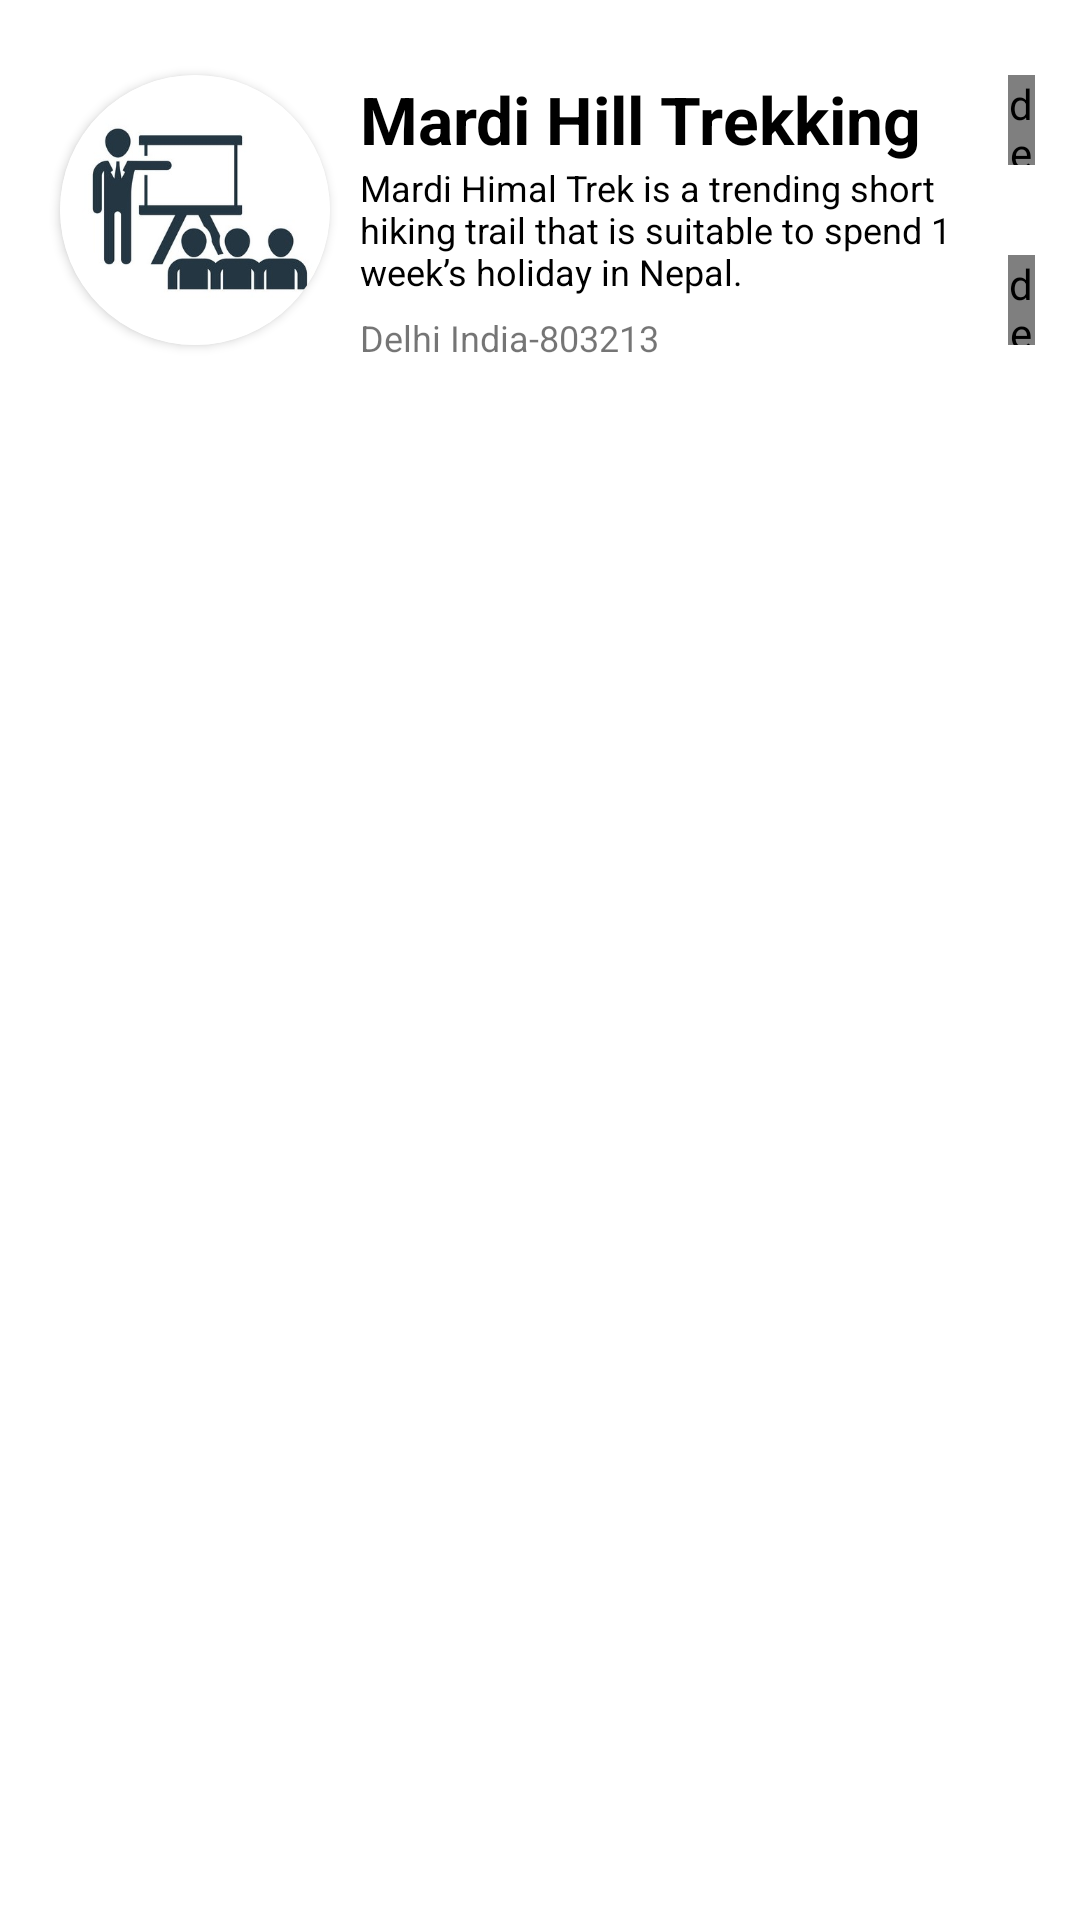

This screen was rendered from an Android layout file. Write that file and the resources it references.
<!-- AndroidManifest.xml: application theme Theme.Journey_Journal -->
<!-- res/layout/journal_item.xml -->
<?xml version="1.0" encoding="utf-8"?>
<RelativeLayout xmlns:android="http://schemas.android.com/apk/res/android"
    android:layout_width="match_parent"
    android:layout_height="wrap_content"
    xmlns:aap="http://schemas.android.com/apk/res-auto"
    android:padding="10dp"
    android:background="@color/white">

    <RelativeLayout
        android:id="@+id/j_card"
        android:layout_width="match_parent"
        android:layout_height="120dp"
        android:background="@drawable/shadow"
        android:padding="5dp">

        <androidx.cardview.widget.CardView
            android:id="@+id/card"
            android:layout_width="90dp"
            android:layout_height="90dp"
            android:layout_marginStart="5dp"
            android:layout_marginTop="10dp"
            aap:cardCornerRadius="60dp">

            <ImageView
                android:id="@+id/j_image"
                android:layout_width="90dp"
                android:layout_height="90dp"
                android:scaleType="centerCrop"
                android:src="@drawable/workshop"
                android:contentDescription="@string/journey_image" />

        </androidx.cardview.widget.CardView>

        <TextView
            android:id="@+id/j_title"
            android:layout_width="200dp"
            android:layout_height="wrap_content"
            android:layout_marginStart="10dp"
            android:layout_marginTop="10dp"
            android:layout_toEndOf="@+id/card"
            android:maxLines="1"
            android:text="@string/journey_title"
            android:textSize="22sp"
            android:textColor="@color/black"
            android:textStyle="bold" />

        <TextView
            android:id="@+id/j_dis"
            android:layout_width="200dp"
            android:layout_height="50dp"
            android:layout_below="@id/j_title"
            android:layout_marginStart="10dp"
            android:layout_toEndOf="@+id/card"
            android:textColor="@color/black"
            android:text="@string/journey_desc"
            android:textSize="12sp" />

        <TextView
            android:id="@+id/j_location"
            android:layout_width="200dp"
            android:layout_height="wrap_content"
            android:layout_below="@id/j_dis"
            android:layout_marginStart="10dp"
            android:layout_toEndOf="@+id/card"
            android:maxLines="1"
            android:text="@string/journey_location"
            android:textSize="12sp" />

        <de.hdodenhof.circleimageview.CircleImageView
            android:id="@+id/j_delete"
            android:layout_width="30dp"
            android:layout_height="30dp"
            android:layout_marginStart="16dp"
            android:layout_marginTop="10dp"
            android:layout_toEndOf="@id/j_title"
            android:src="@drawable/ic_baseline_delete_24"
            aap:civ_border_color="@color/black" />

        <de.hdodenhof.circleimageview.CircleImageView
            android:id="@+id/j_edit"
            android:layout_width="30dp"
            android:layout_height="30dp"
            android:layout_below="@+id/j_delete"
            android:layout_marginStart="16dp"
            android:layout_marginTop="30dp"
            android:layout_toEndOf="@+id/j_title"
            android:src="@drawable/ic_baseline_edit_24" />
    </RelativeLayout>



</RelativeLayout>
<!-- resources referenced by this layout -->
<resources>
  <color name="black">#FF000000</color>
  <color name="white">#FFFFFFFF</color>
  <!-- drawable ic_baseline_delete_24 (drawable) -->
  <vector android:height="24dp" android:tint="#101C72"
      android:viewportHeight="24" android:viewportWidth="24"
      android:width="24dp" xmlns:android="http://schemas.android.com/apk/res/android">
      <path android:fillColor="@android:color/white" android:pathData="M6,19c0,1.1 0.9,2 2,2h8c1.1,0 2,-0.9 2,-2V7H6v12zM19,4h-3.5l-1,-1h-5l-1,1H5v2h14V4z"/>
  </vector>
  <!-- drawable ic_baseline_edit_24 (drawable) -->
  <vector android:height="24dp" android:tint="#101C72"
      android:viewportHeight="24" android:viewportWidth="24"
      android:width="24dp" xmlns:android="http://schemas.android.com/apk/res/android">
      <path android:fillColor="@android:color/white" android:pathData="M3,17.25V21h3.75L17.81,9.94l-3.75,-3.75L3,17.25zM20.71,7.04c0.39,-0.39 0.39,-1.02 0,-1.41l-2.34,-2.34c-0.39,-0.39 -1.02,-0.39 -1.41,0l-1.83,1.83 3.75,3.75 1.83,-1.83z"/>
  </vector>
  <!-- drawable workshop: jpg bitmap (drawable, 16261 bytes) -->
  <string name="journey_desc">Mardi Himal Trek is a trending short hiking trail that is suitable to spend 1 week’s holiday in Nepal.</string>
  <string name="journey_image">Journey Image</string>
  <string name="journey_location">Delhi India-803213</string>
  <string name="journey_title">Mardi Hill Trekking</string>
  <style name="Theme.Journey_Journal" parent="Theme.MaterialComponents.DayNight.DarkActionBar">
          
          <item name="colorPrimary">@color/purple_500</item>
          <item name="colorPrimaryVariant">@color/purple_700</item>
          <item name="colorOnPrimary">@color/white</item>
          
          <item name="colorSecondary">@color/teal_200</item>
          <item name="colorSecondaryVariant">@color/teal_700</item>
          <item name="colorOnSecondary">@color/black</item>
          
          <item name="android:statusBarColor" tools:targetApi="l">?attr/colorPrimaryVariant</item>
          
      </style>
  <color name="purple_500">#FF6200EE</color>
  <color name="purple_700">#FF3700B3</color>
  <color name="teal_200">#FF03DAC5</color>
  <color name="teal_700">#FF018786</color>
</resources>
